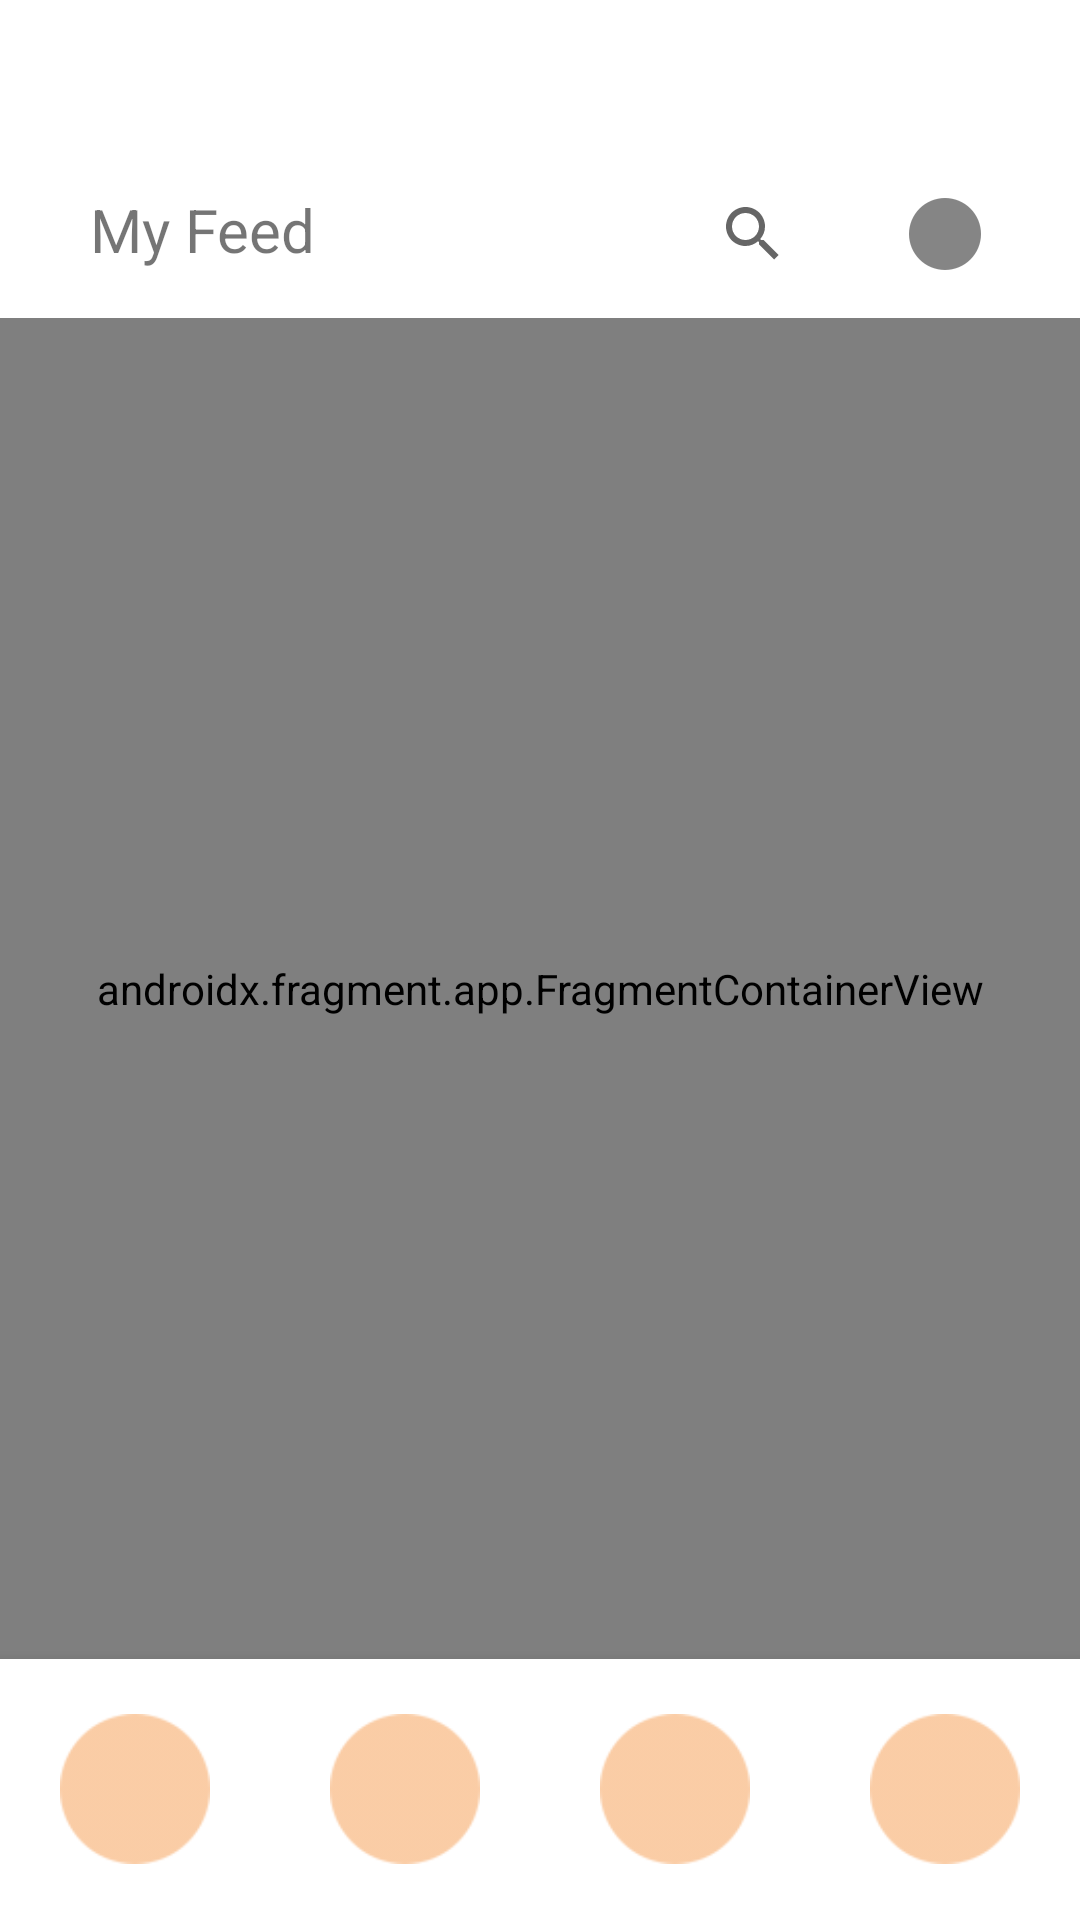

Reconstruct the res/layout file that produces this screen, plus the resources it refers to.
<!-- AndroidManifest.xml: application theme Theme.ShopAppp -->
<!-- res/layout/home_fragment.xml -->
<?xml version="1.0" encoding="utf-8"?>
<androidx.drawerlayout.widget.DrawerLayout xmlns:android="http://schemas.android.com/apk/res/android"
    xmlns:tools="http://schemas.android.com/tools"
    xmlns:app="http://schemas.android.com/apk/res-auto"
    android:id="@+id/drawer_layout"
    android:layout_width="match_parent"
    android:layout_height="match_parent"
    android:fitsSystemWindows="true"
    tools:context=".ui.home.HomeFragment"
    tools:openDrawer="end">

    <androidx.constraintlayout.widget.ConstraintLayout
        android:layout_width="match_parent"
        android:layout_height="match_parent">

        <include
            android:id="@+id/toolbar"
            layout="@layout/toolbar"
            android:layout_width="match_parent"
            android:layout_height="wrap_content"
            android:layout_marginTop="50dp"
            app:layout_constraintTop_toTopOf="parent" />

        <androidx.fragment.app.FragmentContainerView
            android:id="@+id/bottom_nav_host_fragment"
            android:name="androidx.navigation.fragment.NavHostFragment"
            android:layout_width="match_parent"
            android:layout_height="0dp"
            app:defaultNavHost="true"
            app:layout_constraintBottom_toTopOf="@id/botNavigation"

            app:layout_constraintTop_toBottomOf="@id/toolbar"
            app:navGraph="@navigation/navigation" />


        <com.google.android.material.bottomnavigation.BottomNavigationView
            android:id="@+id/botNavigation"
            android:layout_width="match_parent"
            android:layout_height="87dp"
            app:itemIconSize="50dp"
            app:itemIconTint="@color/apricot"
            app:labelVisibilityMode="unlabeled"
            app:layout_constraintBottom_toBottomOf="parent"
            app:menu="@menu/bottom_menu" />


    </androidx.constraintlayout.widget.ConstraintLayout>

    <com.google.android.material.navigation.NavigationView
        android:id="@+id/nav_view"
        android:layout_width="wrap_content"
        android:layout_height="match_parent"
        android:layout_gravity="end"
        android:paddingTop="170dp"
        android:fitsSystemWindows="true">

        <androidx.recyclerview.widget.RecyclerView
            android:id="@+id/rvMenuItems"
            android:layout_width="match_parent"
            android:layout_height="match_parent" />

    </com.google.android.material.navigation.NavigationView>

</androidx.drawerlayout.widget.DrawerLayout>
<!-- res/layout/toolbar.xml (included above) -->
<?xml version="1.0" encoding="utf-8"?>
<androidx.appcompat.widget.Toolbar xmlns:android="http://schemas.android.com/apk/res/android"
    android:layout_width="match_parent"
    android:layout_height="wrap_content"
    xmlns:app="http://schemas.android.com/apk/res-auto">

    <LinearLayout
        android:layout_width="match_parent"
        android:layout_height="wrap_content"
        android:orientation="horizontal"
        android:layout_marginStart="30dp"
        android:layout_marginLeft="30dp">

        <TextView
            android:layout_width="wrap_content"
            android:layout_height="wrap_content"
            android:text="@string/feed"
            android:textSize="20sp" />

        <SearchView
            android:id="@+id/btnSearch"
            android:layout_width="30dp"
            android:layout_height="30dp"
            android:layout_marginStart="25dp"
            android:layout_marginEnd="25dp"
            android:layout_weight="1"
            android:layoutDirection="rtl"
            android:background="@android:color/transparent"/>

        <ImageButton
            android:id="@+id/btnDrawer"
            android:layout_width="30dp"
            android:layout_height="30dp"
            android:layout_marginEnd="30dp"
            app:srcCompat="@drawable/ic_logo"
            android:background="@android:color/transparent"
            android:layout_marginRight="30dp" />
    </LinearLayout>

</androidx.appcompat.widget.Toolbar>
<!-- resources referenced by this layout -->
<resources>
  <color name="apricot">#F7AB6A</color>
  <!-- drawable ic_logo: png bitmap (drawable-hdpi, 507 bytes) -->
  <string name="feed">My Feed</string>
  <style name="Theme.ShopAppp" parent="Theme.MaterialComponents.DayNight.DarkActionBar">
          
          <item name="colorPrimary">@color/purple_500</item>
          <item name="colorPrimaryVariant">@color/purple_700</item>
          <item name="colorOnPrimary">@color/white</item>
          
          <item name="colorSecondary">@color/teal_200</item>
          <item name="colorSecondaryVariant">@color/teal_700</item>
          <item name="colorOnSecondary">@color/black</item>
          
          <item name="android:statusBarColor" tools:targetApi="l">?attr/colorPrimaryVariant</item>
          
          <item name="textInputStyle">@style/AppTextField</item>
  
      </style>
  <color name="purple_500">#FF6200EE</color>
  <color name="purple_700">#FF3700B3</color>
  <color name="white">#FFFFFFFF</color>
  <color name="teal_200">#FF03DAC5</color>
  <color name="teal_700">#FF018786</color>
  <color name="black">#FF000000</color>
  <style name="AppTextField" parent="Widget.MaterialComponents.TextInputLayout.FilledBox">
          <item name="boxBackgroundColor">@android:color/transparent</item>
          <item name="backgroundTint">@color/coral_pink</item>
          <item name="android:textSize">14sp</item>
          <item name="android:textStyle">bold|italic</item>
      </style>
  <color name="coral_pink">#FF5E78</color>
</resources>
